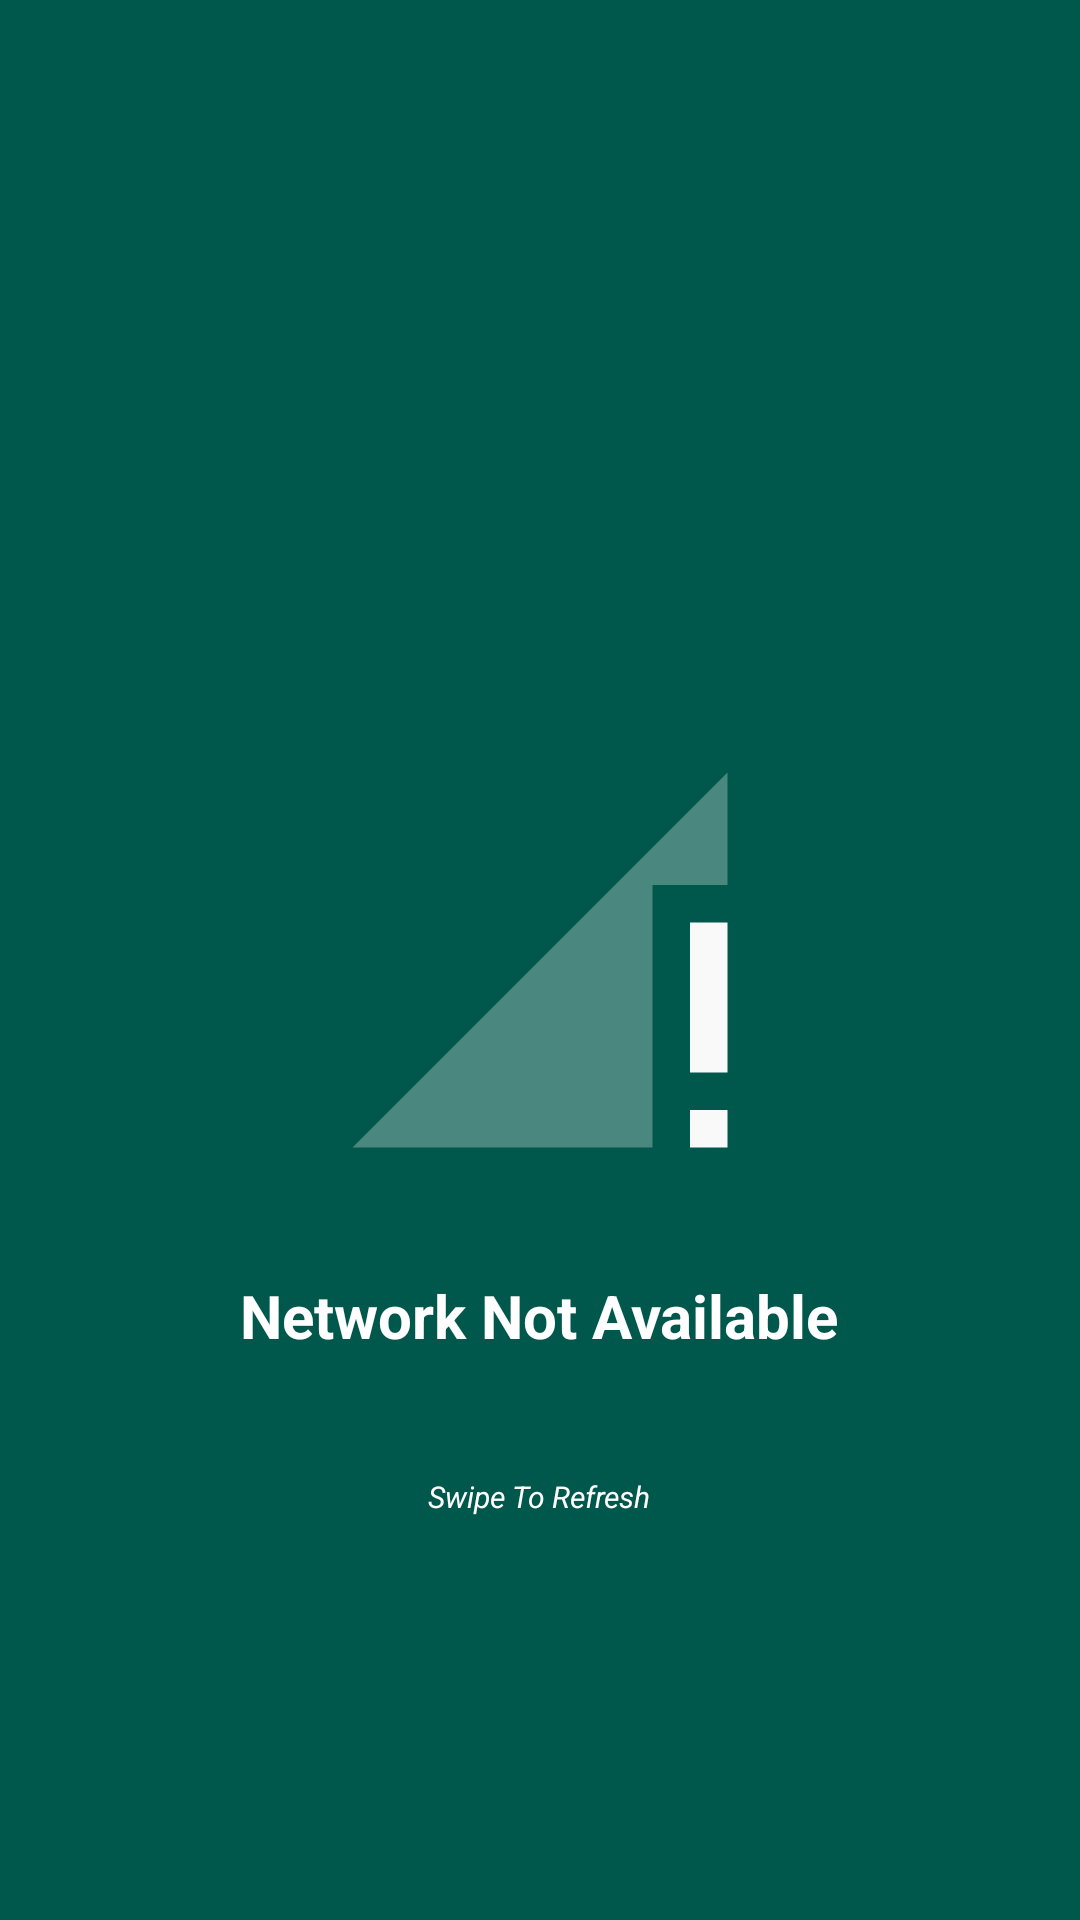

Android layout source for this screen:
<!-- AndroidManifest.xml: application theme AppTheme -->
<!-- res/layout/error.xml -->
<?xml version="1.0" encoding="utf-8"?>

<RelativeLayout xmlns:android="http://schemas.android.com/apk/res/android"
    android:layout_width="match_parent" android:layout_height="match_parent"
    android:background="@color/colorPrimaryDark"
    >
<ImageView
    android:id="@+id/network_img"
    android:layout_width="wrap_content"
    android:layout_height="wrap_content"
    android:layout_centerInParent="true"
    android:src="@drawable/ic_signal_cellular_connected_no_internet_0_bar_black_24dp"/>
    <TextView
        android:id="@+id/network_head"
        android:layout_width="wrap_content"
        android:layout_height="wrap_content"
        android:textColor="@color/cardview_light_background"
        android:text="Network Not Available"
        android:textAlignment="center"
        android:layout_marginTop="20dp"
        android:padding="10dp"
        android:textStyle="bold"
        android:textSize="20sp"
        android:layout_centerHorizontal="true"
        android:layout_below="@+id/network_img"/>
    <TextView
        android:layout_width="wrap_content"
        android:layout_height="wrap_content"
        android:textColor="@color/cardview_light_background"
        android:text="Swipe To Refresh"
        android:textAlignment="center"
        android:layout_marginTop="20dp"
        android:padding="10dp"
        android:textStyle="italic"
        android:textSize="10sp"
        android:layout_centerHorizontal="true"
        android:layout_below="@+id/network_head"/>
</RelativeLayout>
<!-- resources referenced by this layout -->
<resources>
  <color name="colorPrimaryDark">#00574B</color>
  <!-- drawable ic_signal_cellular_connected_no_internet_0_bar_black_24dp (drawable) -->
  <vector android:height="150dp" android:tint="#F9F9F9"
      android:viewportHeight="24.0" android:viewportWidth="24.0"
      android:width="150dp" xmlns:android="http://schemas.android.com/apk/res/android">
      <path android:fillAlpha=".3" android:fillColor="#FF000000" android:pathData="M22,8V2L2,22h16V8z"/>
      <path android:fillColor="#FF000000" android:pathData="M20,22h2v-2h-2v2zM20,10v8h2v-8h-2z"/>
  </vector>
  <style name="AppTheme" parent="Theme.AppCompat.Light.NoActionBar">
  		
  		<item name="colorPrimary">#307425</item>
          <item name="colorPrimaryDark">#1E421B</item>
          <item name="colorAccent">#1F6E47</item>
  		
  	</style>
</resources>
